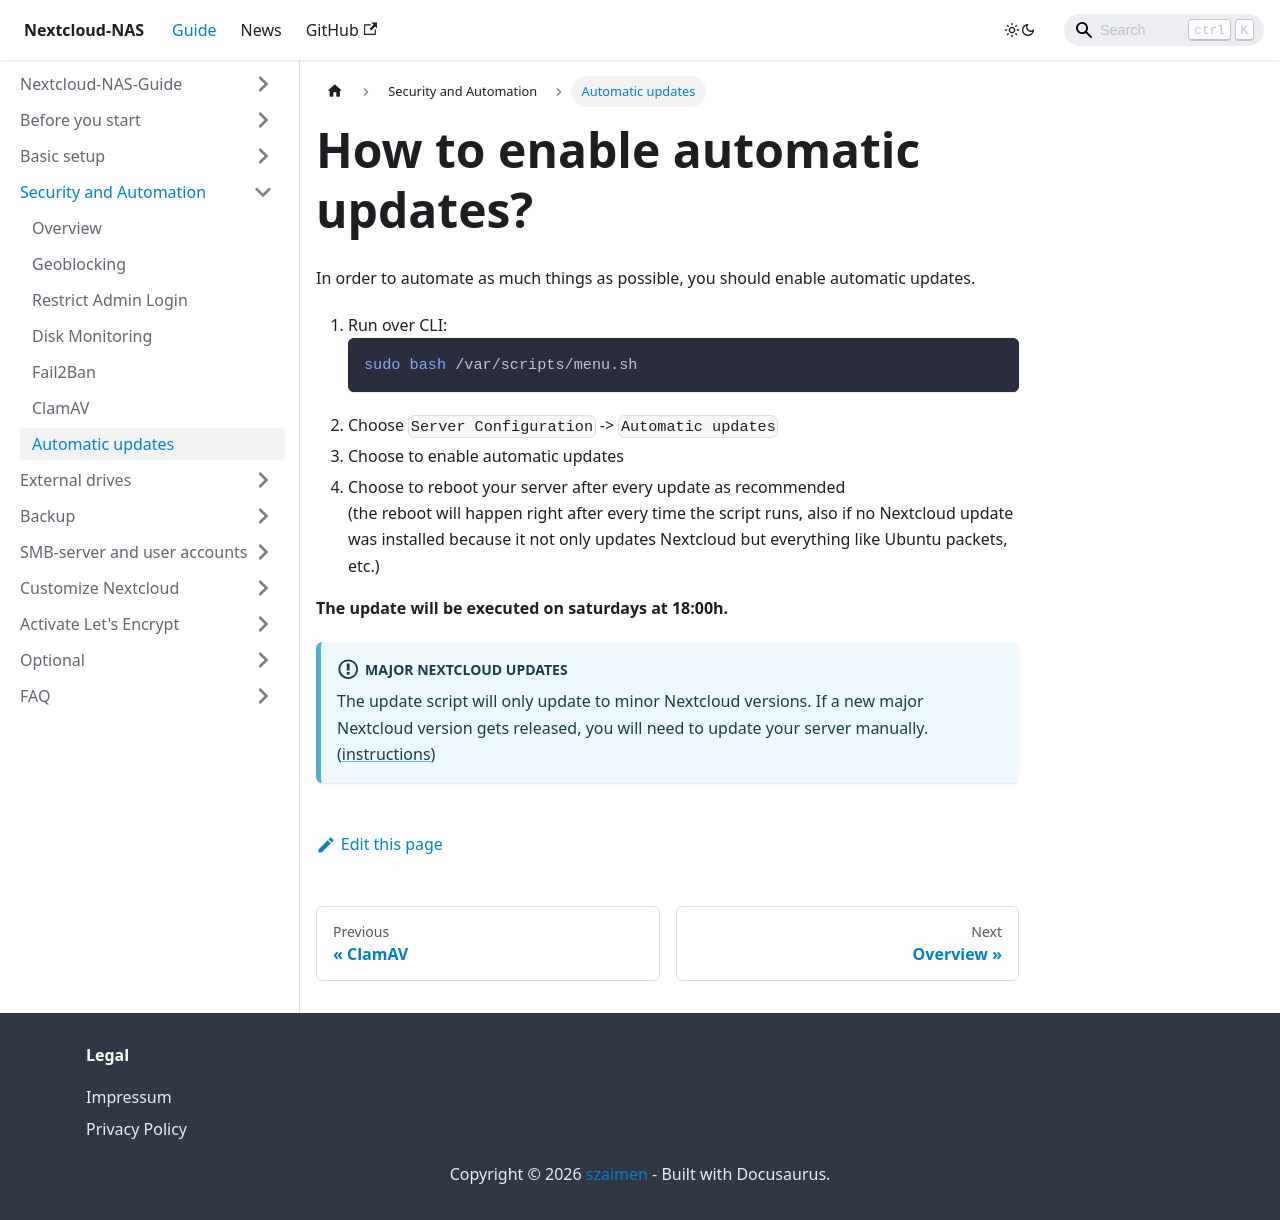

repository: szaimen/Nextcloud-NAS-Guide · page: docs/automatic-updates/index.html · generator: docusaurus

---
id: automatic-updates
title: How to enable automatic updates?
sidebar_label: Automatic updates
---

In order to automate as much things as possible, you should enable automatic updates.

1. Run over CLI:
    ```shell
    sudo bash /var/scripts/menu.sh
    ```
1. Choose `Server Configuration` -> `Automatic updates`
1. Choose to enable automatic updates
1. Choose to reboot your server after every update as recommended<br/>
(the reboot will happen right after every time the script runs, also if no Nextcloud update was installed because it not only updates Nextcloud but everything like Ubuntu packets, etc.)

**The update will be executed on saturdays at 18:00h.**

:::info Major Nextcloud updates
The update script will only update to minor Nextcloud versions. If a new major Nextcloud version gets released, you will need to update your server manually. ([instructions](./major-update))
:::
